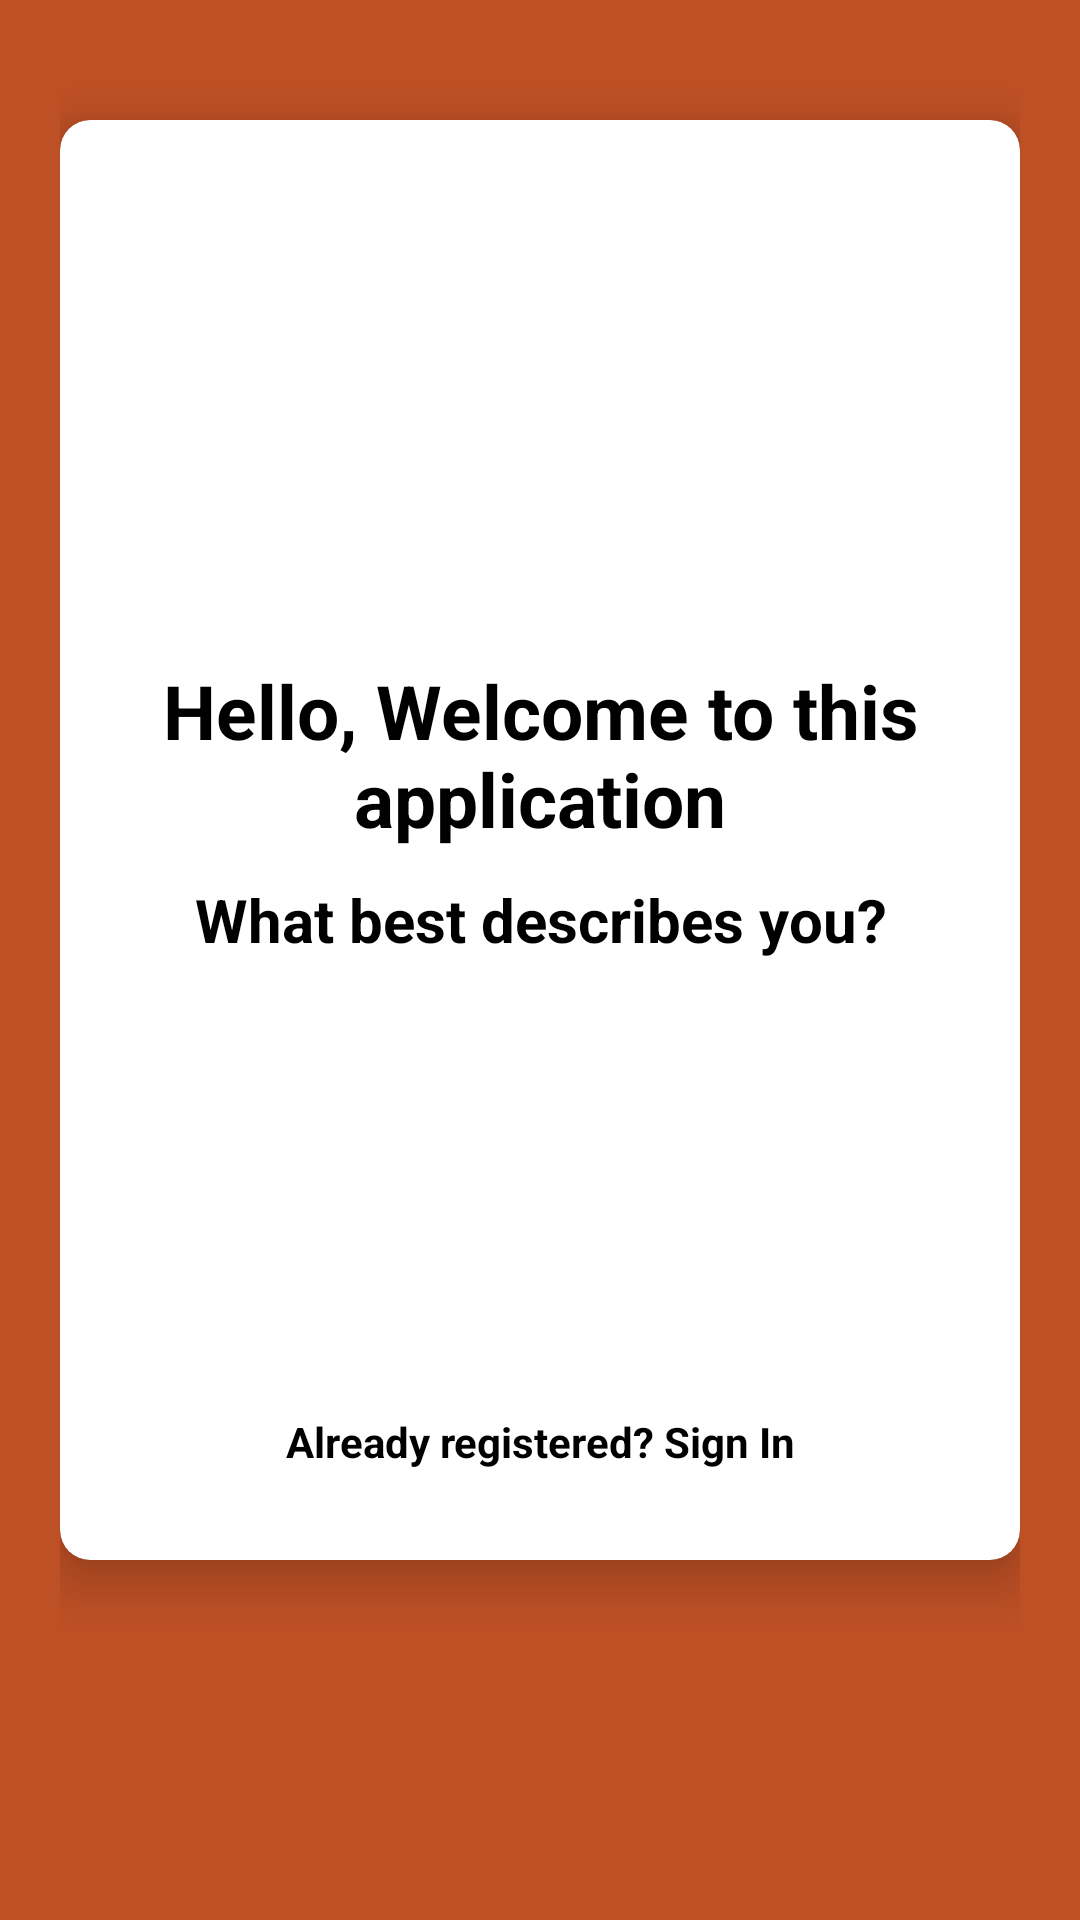

This screen was rendered from an Android layout file. Write that file and the resources it references.
<!-- AndroidManifest.xml: application theme Theme.Donorsbook4R -->
<!-- res/layout/activity_select_registration.xml -->
<?xml version="1.0" encoding="utf-8"?>
<LinearLayout xmlns:android="http://schemas.android.com/apk/res/android"
    xmlns:app="http://schemas.android.com/apk/res-auto"
    xmlns:tools="http://schemas.android.com/tools"
    android:layout_width="match_parent"
    android:layout_height="match_parent"
    android:orientation="vertical"
    android:padding="20dp"
    android:background="#Be5025"
    tools:context=".SelectRegistrationActivity">

    <androidx.cardview.widget.CardView
        android:layout_width="match_parent"
        android:layout_height="wrap_content"
        android:layout_marginTop="20dp"
        app:cardCornerRadius="10dp"
        app:cardElevation="10dp"
        android:background="#fff"
        android:elevation="10dp">

        <LinearLayout
            android:layout_width="match_parent"
            android:layout_height="wrap_content"
            android:layout_margin="10dp"
            android:orientation="vertical">
            <ImageView
                android:layout_width="150dp"
                android:layout_height="150dp"
                android:layout_gravity="center"
                android:layout_marginTop="20dp"
                android:src="@drawable/applogo"/>
            <TextView
                android:text="Hello, Welcome to this application"
                android:textColor="#000"
                android:textSize="25sp"
                android:textStyle="bold"
                android:gravity="center"
                android:layout_width="match_parent"
                android:layout_height="wrap_content"/>
            <TextView

                android:text="What best describes you?"
                android:textColor="#000"
                android:textSize="20sp"
                android:gravity="center"
                android:layout_marginTop="10dp"
                android:textStyle="bold"
                android:layout_width="match_parent"
                android:layout_height="wrap_content"/>

            <LinearLayout
                android:layout_width="match_parent"
                android:layout_height="wrap_content"
                android:layout_marginTop="10dp"
                android:orientation="vertical"
                android:layout_marginBottom="20dp">

                <Button
                    android:id="@+id/donorButton"
                    android:text="Donor Registration"
                    android:textAllCaps="false"
                    android:layout_marginTop="20dp"
                    android:layout_gravity="center"
                    android:textColor="#fff"
                    android:textSize="20sp"
                    android:background="@drawable/button_background"
                    android:layout_width="match_parent"
                    android:layout_height="wrap_content"/>

                <Button
                    android:id="@+id/recipientButton"
                    android:text="Recipient Registration"
                    android:textAllCaps="false"
                    android:layout_marginTop="10dp"
                    android:layout_gravity="center"
                    android:textColor="#fff"
                    android:textSize="20sp"
                    android:background="@drawable/button_background"
                    android:layout_width="match_parent"
                    android:layout_height="wrap_content"/>
                <TextView
                    android:id="@+id/backButton"
                    android:text="Already registered? Sign In"
                    android:layout_marginTop="15dp"
                    android:textColor="#000"
                    android:textStyle="bold"
                    android:gravity="center"
                    android:layout_width="match_parent"
                    android:layout_height="wrap_content"/>


            </LinearLayout>

        </LinearLayout>

    </androidx.cardview.widget.CardView>

</LinearLayout>
<!-- resources referenced by this layout -->
<resources>
  <style name="Theme.Donorsbook4R" parent="Theme.MaterialComponents.Light.NoActionBar">
          
          <item name="colorPrimary">@color/purple_500</item>
          <item name="colorPrimaryVariant">@color/purple_700</item>
          <item name="colorOnPrimary">@color/white</item>
          
          <item name="colorSecondary">@color/teal_200</item>
          <item name="colorSecondaryVariant">@color/teal_700</item>
          <item name="colorOnSecondary">@color/black</item>
          
          <item name="android:statusBarColor" tools:targetApi="l">?attr/colorPrimaryVariant</item>
          
      </style>
  <!-- not gathered from this repository: default colours our renderer supplied (Android Studio template values) -->
  <color name="purple_500">#FF6200EE</color>
  <color name="purple_700">#FF3700B3</color>
  <color name="teal_200">#FF03DAC5</color>
  <color name="teal_700">#FF018786</color>
  <color name="black">#FF000000</color>
  <color name="white">#FFFFFFFF</color>
</resources>
